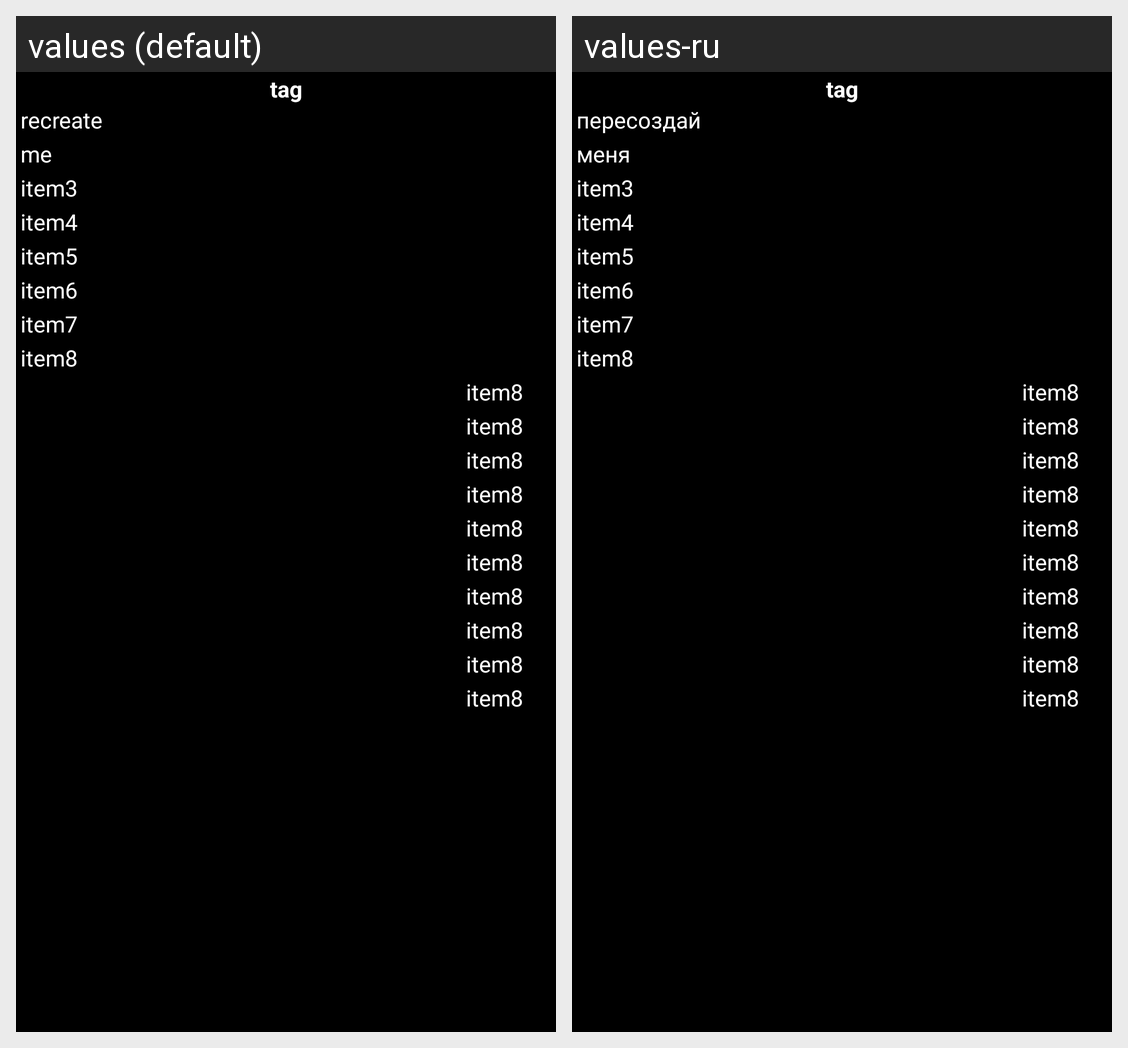

Translations of the strings shown on this Android screen, per locale in the grid:
Android screen res/layout/widget_2x2.xml rendered under 2 locales, left to right: values (default), values-ru. Device: Nexus 5 (rendered at 1080×1920; each locale shown at half size, 540×960, under a caption strip naming it); theme android:Theme.Holo.
Strings drawn on this screen, with the default value and each locale's value (text and hints the layout hard-codes, and strings that could not be matched under every locale, appear in the picture but are not listed):

widget_line1
  values: recreate
  values-ru: пересоздай

widget_line2
  values: me
  values-ru: меня
